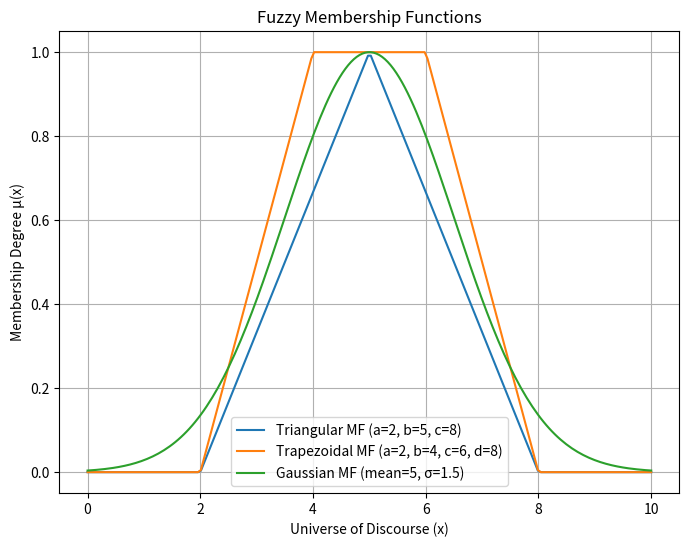

Here is the Python script that generated this plot:
import numpy as np
import matplotlib.pyplot as plt
# -------------------------------
# Membership Functions
# -------------------------------
def triangular_mf(x, a, b, c):
    """Triangular membership function"""
    return np.maximum(np.minimum((x - a) / (b - a), (c - x) / (c - b)), 0)
def trapezoidal_mf(x, a, b, c, d):
    """Trapezoidal membership function"""
    return np.maximum(
        np.minimum(np.minimum((x - a) / (b - a), 1), (d - x) / (d - c)), 0
    )
def gaussian_mf(x, mean, sigma):
    """Gaussian membership function"""
    return np.exp(-0.5 * ((x - mean) / sigma) ** 2)
# -------------------------------
# Example & Visualization
# -------------------------------
x = np.linspace(0, 10, 200)
triangular = triangular_mf(x, a=2, b=5, c=8)
trapezoidal = trapezoidal_mf(x, a=2, b=4, c=6, d=8)
gaussian = gaussian_mf(x, mean=5, sigma=1.5)
plt.figure(figsize=(8, 6))
plt.plot(x, triangular, label="Triangular MF (a=2, b=5, c=8)")
plt.plot(x, trapezoidal, label="Trapezoidal MF (a=2, b=4, c=6, d=8)")
plt.plot(x, gaussian, label="Gaussian MF (mean=5, σ=1.5)")
plt.title("Fuzzy Membership Functions")
plt.xlabel("Universe of Discourse (x)")
plt.ylabel("Membership Degree μ(x)")
plt.legend()
plt.grid(True)
plt.show()
